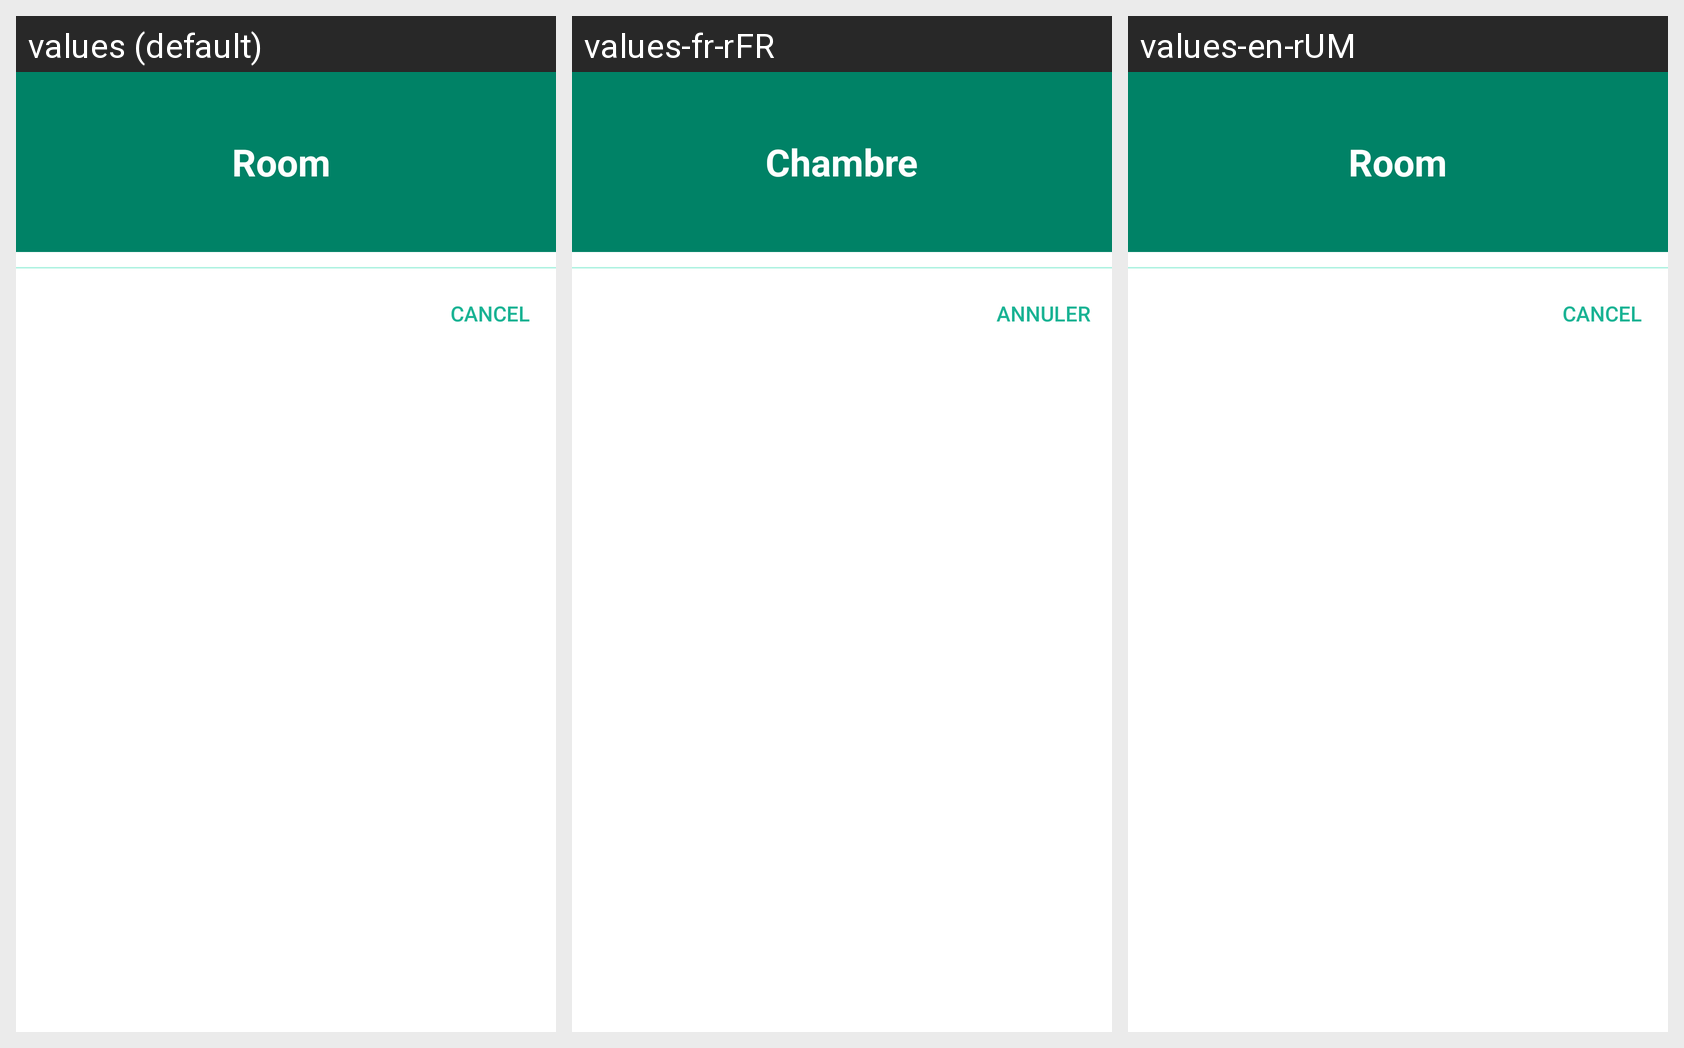

Here is an Android app screen in its default locale and in the app's own translations. Write out the translated-string differences for the strings that appear on this screen.
Android screen res/layout/dialog_room_rack_check_guests.xml rendered under 3 locales, left to right: values (default), values-fr-rFR, values-en-rUM. Device: Nexus 5 (rendered at 1080×1920; each locale shown at half size, 540×960, under a caption strip naming it); theme AppThemeNoActionBar.
Strings drawn on this screen, with the default value and each locale's value (text and hints the layout hard-codes, and strings that could not be matched under every locale, appear in the picture but are not listed):

dialog_room_rack_options_title
  values: Room 
  values-fr-rFR: Chambre
  values-en-rUM: Room

all_cancel
  values: Cancel
  values-fr-rFR: Annuler 
  values-en-rUM: Cancel
